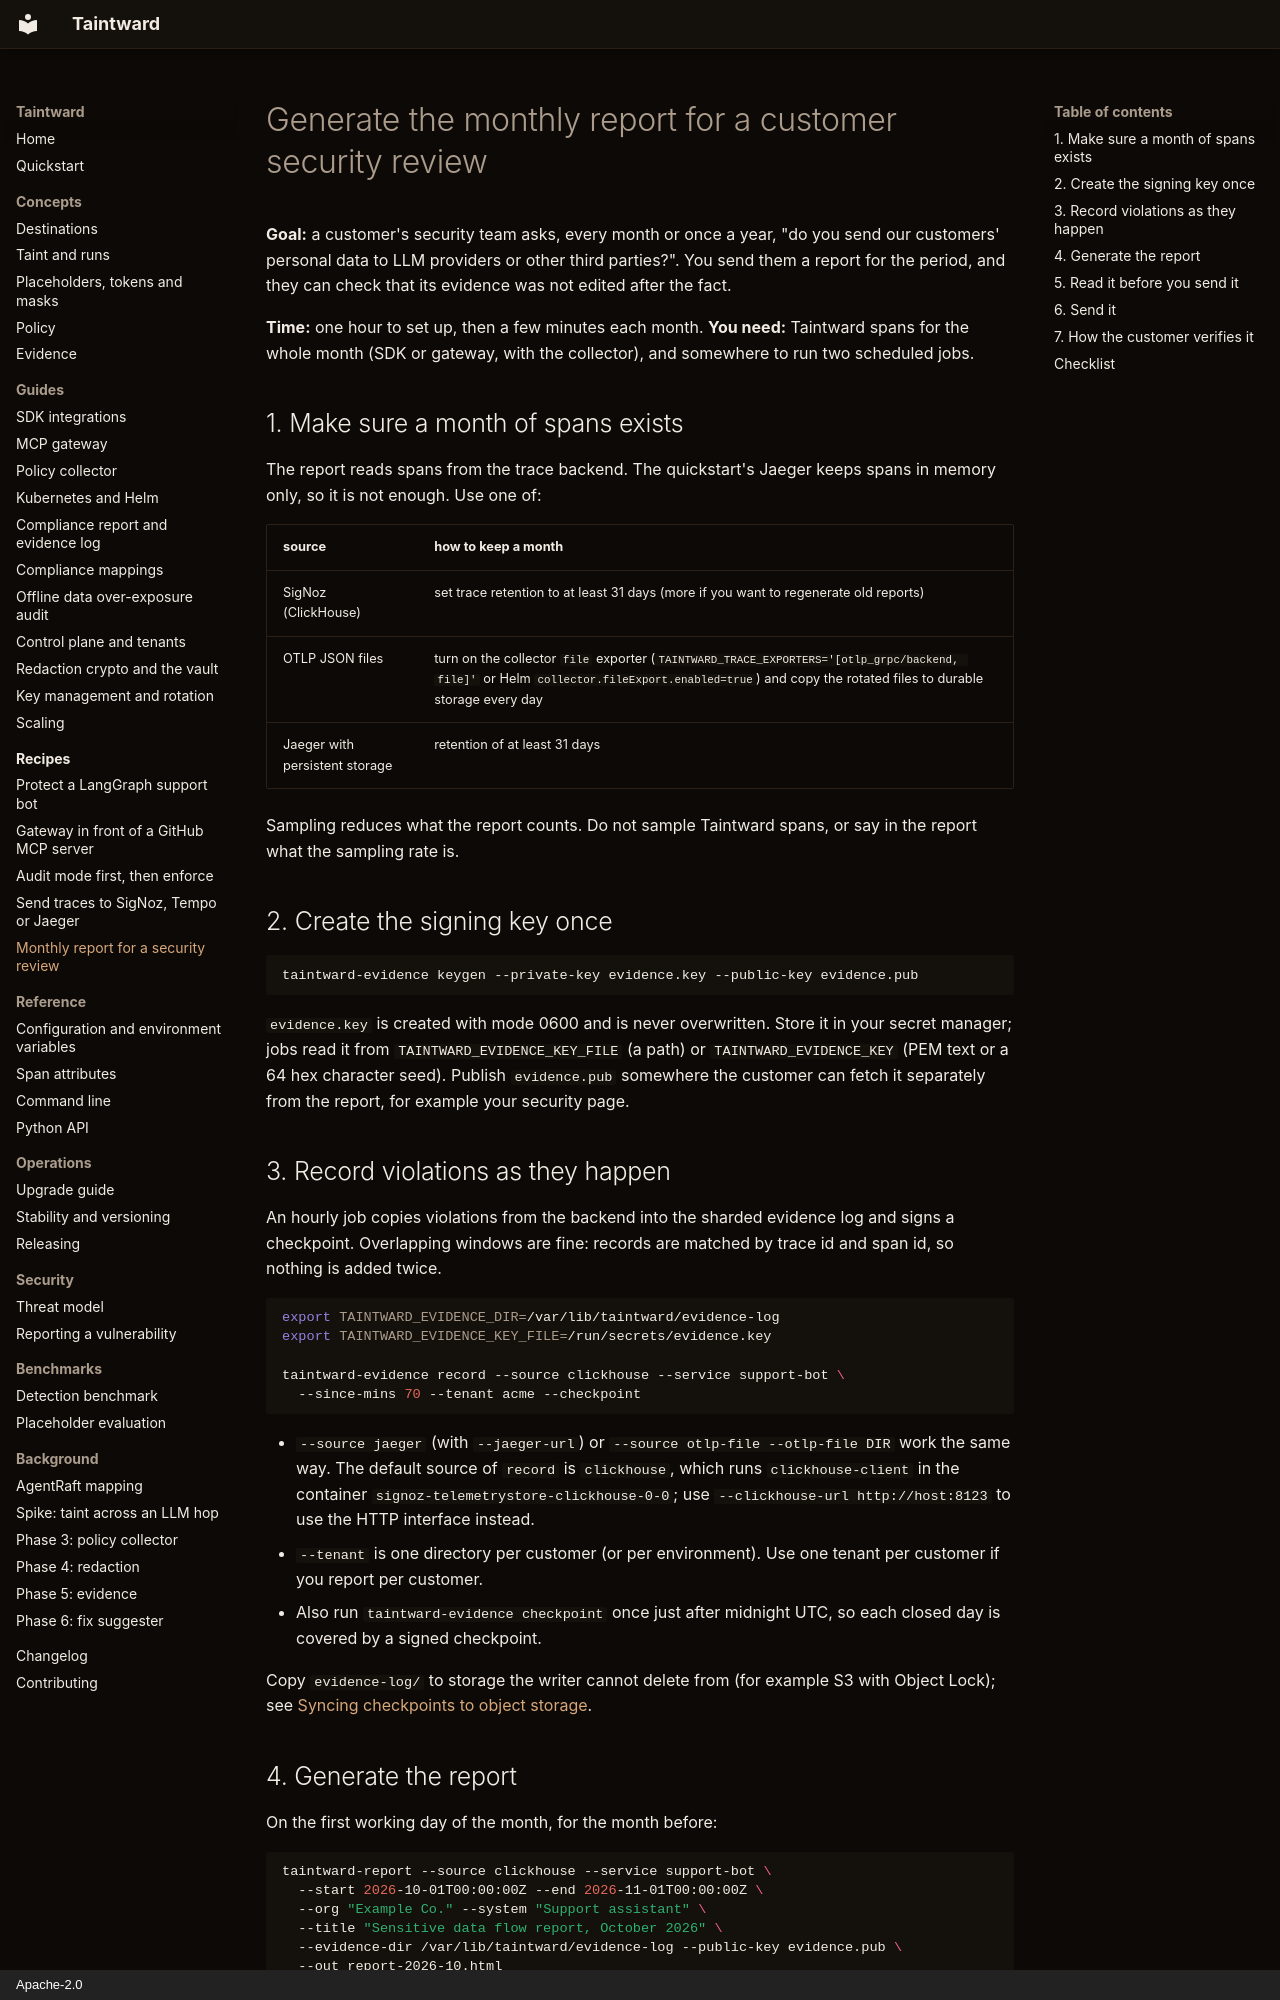

repository: DCchoudhury15/Taintward · page: recipes/monthly-report/index.html · generator: mkdocs · copyright: Apache-2.0

# Generate the monthly report for a customer security review

**Goal:** a customer's security team asks, every month or once a year, "do
you send our customers' personal data to LLM providers or other third
parties?". You send them a report for the period, and they can check that
its evidence was not edited after the fact.

**Time:** one hour to set up, then a few minutes each month. **You need:**
Taintward spans for the whole month (SDK or gateway, with the collector), and
somewhere to run two scheduled jobs.

## 1. Make sure a month of spans exists

The report reads spans from the trace backend. The quickstart's Jaeger keeps
spans in memory only, so it is not enough. Use one of:

| source | how to keep a month |
|---|---|
| SigNoz (ClickHouse) | set trace retention to at least 31 days (more if you want to regenerate old reports) |
| OTLP JSON files | turn on the collector `file` exporter (`TAINTWARD_TRACE_EXPORTERS='[otlp_grpc/backend, file]'` or Helm `collector.fileExport.enabled=true`) and copy the rotated files to durable storage every day |
| Jaeger with persistent storage | retention of at least 31 days |

Sampling reduces what the report counts. Do not sample Taintward spans, or
say in the report what the sampling rate is.

## 2. Create the signing key once

```bash
taintward-evidence keygen --private-key evidence.key --public-key evidence.pub
```

`evidence.key` is created with mode 0600 and is never overwritten. Store it
in your secret manager; jobs read it from `TAINTWARD_EVIDENCE_KEY_FILE` (a
path) or `TAINTWARD_EVIDENCE_KEY` (PEM text or a 64 hex character seed).
Publish `evidence.pub` somewhere the customer can fetch it separately from
the report, for example your security page.

## 3. Record violations as they happen

An hourly job copies violations from the backend into the sharded evidence
log and signs a checkpoint. Overlapping windows are fine: records are matched
by trace id and span id, so nothing is added twice.

```bash
export TAINTWARD_EVIDENCE_DIR=/var/lib/taintward/evidence-log
export TAINTWARD_EVIDENCE_KEY_FILE=/run/secrets/evidence.key

taintward-evidence record --source clickhouse --service support-bot \
  --since-mins 70 --tenant acme --checkpoint
```

- `--source jaeger` (with `--jaeger-url`) or `--source otlp-file --otlp-file DIR`
  work the same way. The default source of `record` is `clickhouse`, which
  runs `clickhouse-client` in the container
  `signoz-telemetrystore-clickhouse-0-0`; use `--clickhouse-url http://host:8123`
  to use the HTTP interface instead.
- `--tenant` is one directory per customer (or per environment). Use one
  tenant per customer if you report per customer.
- Also run `taintward-evidence checkpoint` once just after midnight UTC, so
  each closed day is covered by a signed checkpoint.

Copy `evidence-log/` to storage the writer cannot delete from (for example
S3 with Object Lock); see
[Syncing checkpoints to object storage](../evidence-report.md#syncing-checkpoints-to-object-storage).
